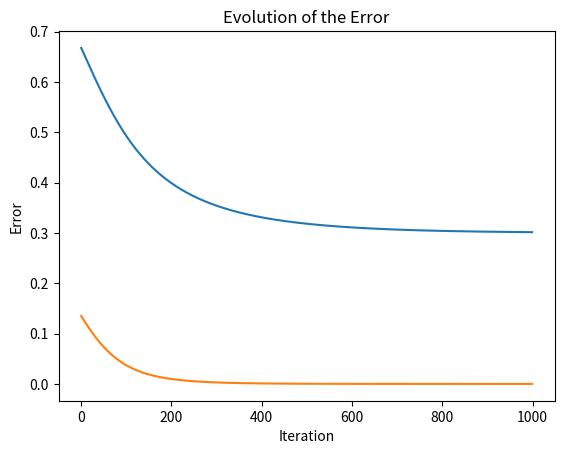

Python code for this plot:
import numpy as np
import matplotlib.pyplot as plt

# Simple Perceptron Training with Multiple Inputs
# Architecture:
# - 5 input neurons with fixed values
# - 1 neuron with a sigmoid activation function
# - 5 weights (w1, w2, ..., w5) initialized randomly
# - Learning rate: 0.1
# ---------------------------------------------------------------------------


# STEP 1 --> Define the functions for training the network
# Functions for forward and backward passes

def sigmoid(sop):
    return 1 / (1 + np.exp(-sop))

def error(predicted, target):
    return np.power(predicted - target, 2)

# Functions for backward pass
def deriv_error_predicted(predicted, target):
    return 2 * (predicted - target)

def deriv_activacion_sop(sop):
    sig = sigmoid(sop)
    return sig * (1 - sig)

def deriv_sop_w(x):
    return x

def update_w(w, learning_rate, grad):
    return w - learning_rate * grad

# STEP 2 --> Initialize values

errors = []
iteration = []
prediction = []

num_inputs = 5  # Number of inputs 
x = np.array([0.1, 0.3, 0.2, 0.4, 0.5]) 
w = np.random.rand(num_inputs)  # Initialize weights randomly

target = 0.3
learning_rate = 0.1  # Learning rate hyperparameter

print("Initial weights: ", w)

for k in range(1000):
    iteration.append(k)
    
    # STEP 3: Forward Pass
    #sop = np.dot(x, w) 
    mult = x * w
    sop = np.sum(mult)
    predicted = sigmoid(sop)
    err = error(predicted, target)
    
    errors.append(err)
    prediction.append(predicted)
    
    # STEP 4: Backward Pass
    g1 = deriv_error_predicted(predicted, target)
    g2 = deriv_activacion_sop(sop)
    g3 = deriv_sop_w(x)  # Gradient for the weights
    
    grad = g1 * g2 * g3  # Gradient for the weights
    w = update_w(w, learning_rate, grad)  # Update all the weights

print("Final weights: ", w)

# Plot the evolution of the prediction
plt.plot(iteration, prediction)
plt.xlabel("Iteration")
plt.ylabel("Prediction")
plt.title("Evolution of the Prediction")
plt.show()

# Plot the evolution of the error
plt.plot(iteration, errors)
plt.xlabel("Iteration")
plt.ylabel("Error")
plt.title("Evolution of the Error")
plt.show()

# Dense layers are used because they are fully connected
